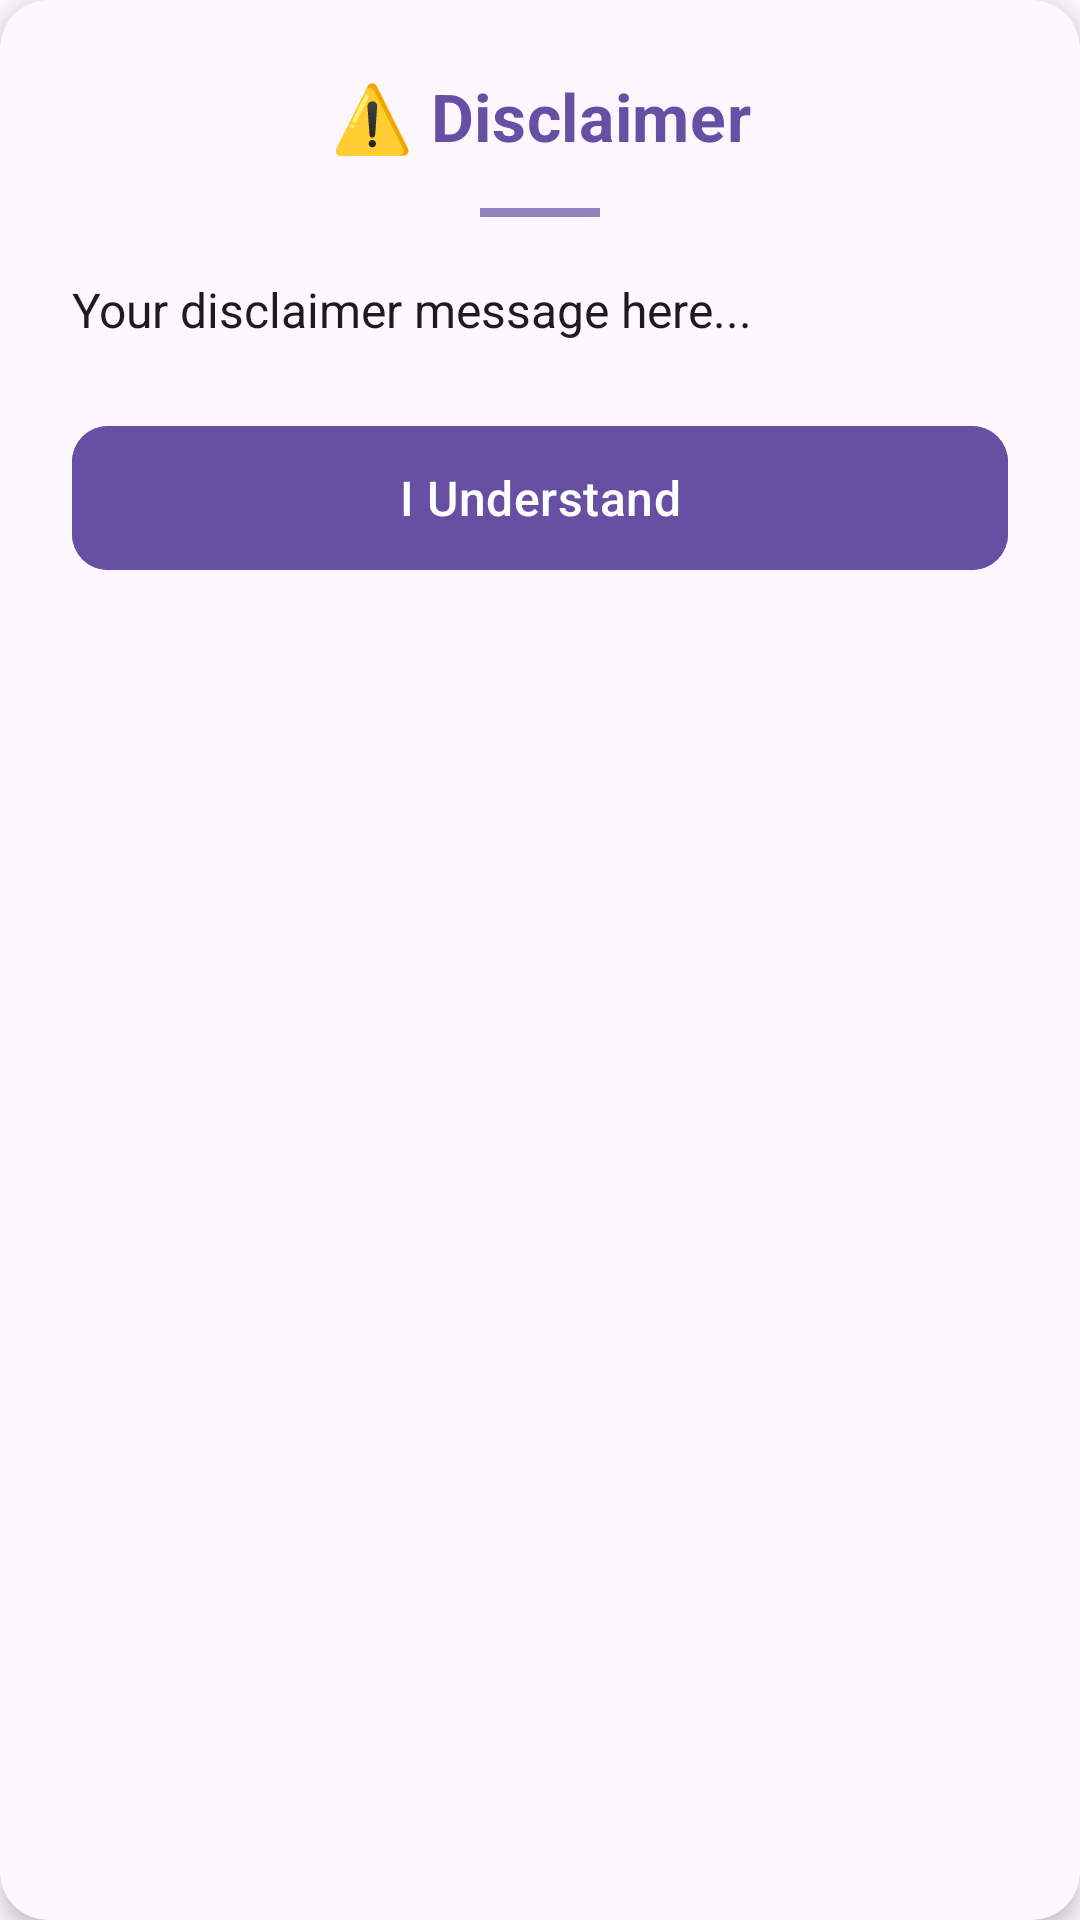

Reconstruct the res/layout file that produces this screen, plus the resources it refers to.
<!-- AndroidManifest.xml: application theme Theme.App.AniWatch -->
<!-- res/layout/dialog_disclaimer.xml -->
<?xml version="1.0" encoding="utf-8"?>
<androidx.cardview.widget.CardView xmlns:android="http://schemas.android.com/apk/res/android"
        xmlns:app="http://schemas.android.com/apk/res-auto"
        android:layout_width="match_parent"
        android:layout_height="wrap_content"
        app:cardCornerRadius="16dp"
        app:cardElevation="4dp"
        app:cardBackgroundColor="?attr/colorSurface"
        android:layout_margin="16dp">

    <LinearLayout
            android:layout_width="match_parent"
            android:layout_height="wrap_content"
            android:orientation="vertical"
            android:padding="24dp">

        <TextView
                android:id="@+id/dialog_title"
                android:layout_width="match_parent"
                android:layout_height="wrap_content"
                android:text="⚠️ Disclaimer"
                android:textSize="22sp"
                android:textStyle="bold"
                android:letterSpacing="0.01"
                android:textColor="?attr/colorPrimary"
                android:gravity="center"
                android:layout_marginBottom="16dp"/>

        <View
                android:layout_width="40dp"
                android:layout_height="3dp"
                android:background="?attr/colorPrimary"
                android:alpha="0.7"
                android:layout_gravity="center_horizontal"
                android:layout_marginBottom="20dp"/>

        <ScrollView
                android:layout_width="match_parent"
                android:layout_height="0dp"
                android:layout_weight="1"
                android:layout_marginBottom="24dp">
                
            <TextView
                    android:id="@+id/dialog_message"
                    android:layout_width="match_parent"
                    android:layout_height="wrap_content"
                    android:text="Your disclaimer message here..."
                    android:textSize="16sp"
                    android:lineSpacingMultiplier="1.2"
                    android:textColor="?attr/colorOnSurface"/>
        </ScrollView>

        <com.google.android.material.button.MaterialButton
                android:id="@+id/dialog_button"
                android:layout_width="match_parent"
                android:layout_height="56dp"
                android:text="I Understand"
                android:textAllCaps="false"
                android:textSize="16sp"
                app:cornerRadius="12dp"
                android:textColor="?attr/colorOnPrimary"
                android:backgroundTint="?attr/colorPrimary"
                app:rippleColor="?attr/colorPrimaryVariant"
                android:letterSpacing="0.01"/>

    </LinearLayout>
</androidx.cardview.widget.CardView>
<!-- resources referenced by this layout -->
<resources>
  <style name="Theme.App.AniWatch" parent="Theme.Material3.Dark.NoActionBar">
          <item name="colorPrimary">@color/primary</item>
          <item name="android:colorBackground">@color/black</item>
          <item name="android:textColor">@color/white</item>
          <item name="android:navigationBarColor">@color/gray</item>
      </style>
  <color name="primary">#0F0F0F</color>
  <color name="black">#222831</color>
  <color name="white">#EEEEEE</color>
  <color name="gray">#31363F</color>
</resources>
